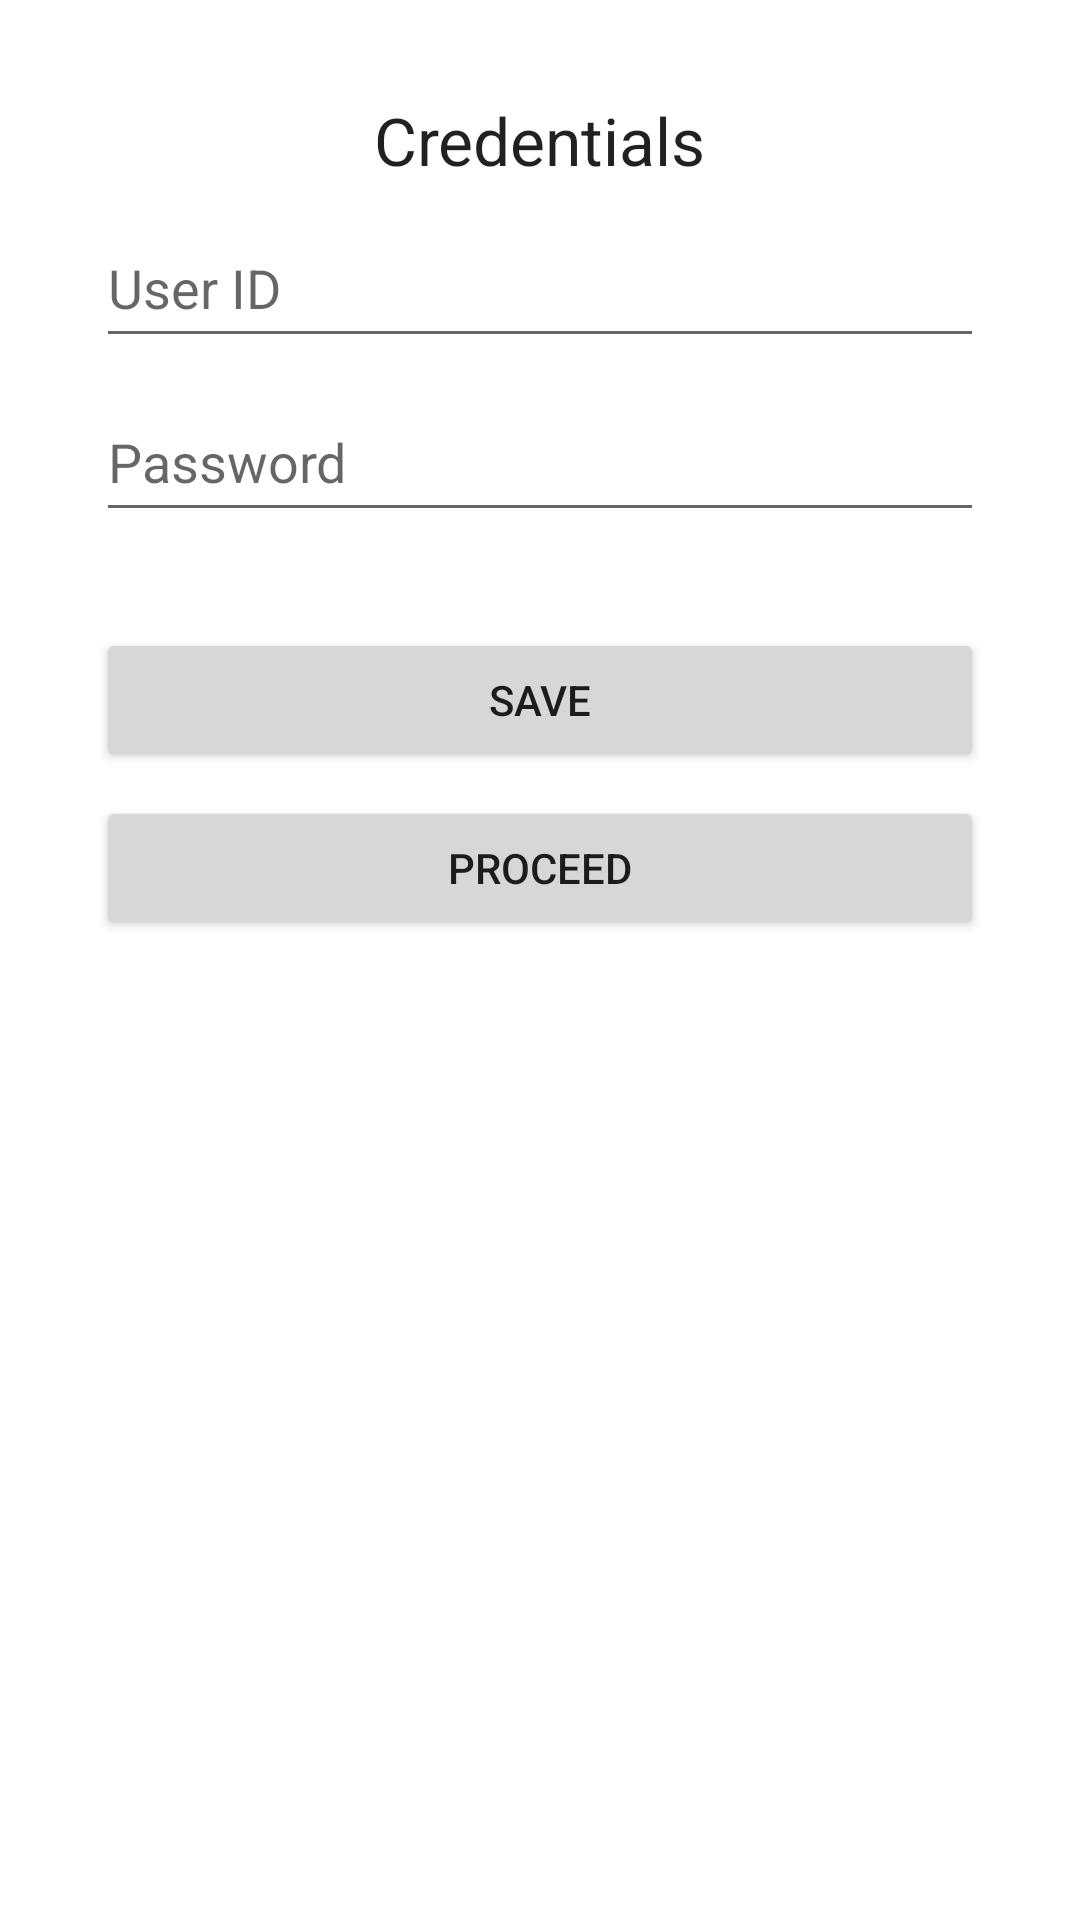

Layout XML and referenced resources for this Android screen:
<!-- AndroidManifest.xml: application theme Theme.IITKGPUtilities -->
<!-- res/layout/fragment_csemoodle.xml -->
<?xml version="1.0" encoding="utf-8"?>
<ScrollView
    xmlns:android="http://schemas.android.com/apk/res/android"
    xmlns:app="http://schemas.android.com/apk/res-auto"
    xmlns:tools="http://schemas.android.com/tools"
    android:layout_width="match_parent"
    android:layout_height="match_parent"
    android:fillViewport="true" >
<androidx.constraintlayout.widget.ConstraintLayout
    android:layout_width="match_parent"
    android:layout_height="match_parent"
    tools:context=".ui.csemoodle.CsemoodleFragment" >

    <Button
        android:id="@+id/save_csemoodle"
        android:layout_width="match_parent"
        android:layout_height="wrap_content"
        android:layout_marginStart="32dp"
        android:layout_marginTop="32dp"
        android:layout_marginEnd="32dp"
        android:onClick="save_csemoodle"
        android:text="Save"
        app:layout_constraintEnd_toEndOf="parent"
        app:layout_constraintStart_toStartOf="parent"
        app:layout_constraintTop_toBottomOf="@+id/pw_csemoodle" />

    <Button
        android:id="@+id/proceed_csemoodle"
        android:layout_width="match_parent"
        android:layout_height="wrap_content"
        android:layout_marginStart="32dp"
        android:layout_marginTop="8dp"
        android:layout_marginEnd="32dp"
        android:onClick="proceed_csemoodle"
        android:text="Proceed"
        app:layout_constraintEnd_toEndOf="parent"
        app:layout_constraintStart_toStartOf="parent"
        app:layout_constraintTop_toBottomOf="@+id/save_csemoodle" />

    <EditText
        android:id="@+id/pw_csemoodle"
        android:layout_width="match_parent"
        android:layout_height="50dp"
        android:layout_marginStart="32dp"
        android:layout_marginTop="8dp"
        android:layout_marginEnd="32dp"
        android:ems="10"
        android:hint="Password"
        android:inputType="textPassword"
        app:layout_constraintEnd_toEndOf="parent"
        app:layout_constraintStart_toStartOf="parent"
        app:layout_constraintTop_toBottomOf="@+id/uid_csemoodle" />

    <TextView
        android:id="@+id/credentials_csemoodle"
        android:layout_width="wrap_content"
        android:layout_height="wrap_content"
        android:layout_marginTop="32dp"
        android:text="Credentials"
        android:textAppearance="@style/TextAppearance.AppCompat.Large"
        app:layout_constraintEnd_toEndOf="parent"
        app:layout_constraintStart_toStartOf="parent"
        app:layout_constraintTop_toTopOf="parent" />

    <EditText
        android:id="@+id/uid_csemoodle"
        android:layout_width="match_parent"
        android:layout_height="50dp"
        android:layout_marginStart="32dp"
        android:layout_marginTop="8dp"
        android:layout_marginEnd="32dp"
        android:ems="10"
        android:hint="User ID"
        android:inputType="textPersonName"
        app:layout_constraintEnd_toEndOf="parent"
        app:layout_constraintStart_toStartOf="parent"
        app:layout_constraintTop_toBottomOf="@+id/credentials_csemoodle" />

    <WebView
        android:id="@+id/wv_csemoodle"
        android:layout_width="match_parent"
        android:layout_height="match_parent"
        android:visibility="gone"
        android:elevation="10dp"
        app:layout_constraintBottom_toBottomOf="parent"
        app:layout_constraintEnd_toEndOf="parent"
        app:layout_constraintStart_toStartOf="parent"
        app:layout_constraintTop_toTopOf="parent" />
</androidx.constraintlayout.widget.ConstraintLayout>
</ScrollView>
<!-- resources referenced by this layout -->
<resources>
  <style name="Theme.IITKGPUtilities" parent="Theme.MaterialComponents.DayNight.DarkActionBar">
          
          <item name="colorPrimary">@color/teal_700</item>
          <item name="colorPrimaryVariant">@color/black</item>
          <item name="colorOnPrimary">@color/white</item>
          
          <item name="colorSecondary">@color/teal_200</item>
          <item name="colorSecondaryVariant">@color/teal_700</item>
          <item name="colorOnSecondary">@color/black</item>
          
          <item name="android:statusBarColor">?attr/colorPrimaryVariant</item>
          
      </style>
  <!-- not gathered from this repository: default colours our renderer supplied (Android Studio template values) -->
  <color name="teal_200">#FF03DAC5</color>
  <color name="teal_700">#FF018786</color>
  <color name="black">#FF000000</color>
  <color name="white">#FFFFFFFF</color>
</resources>
